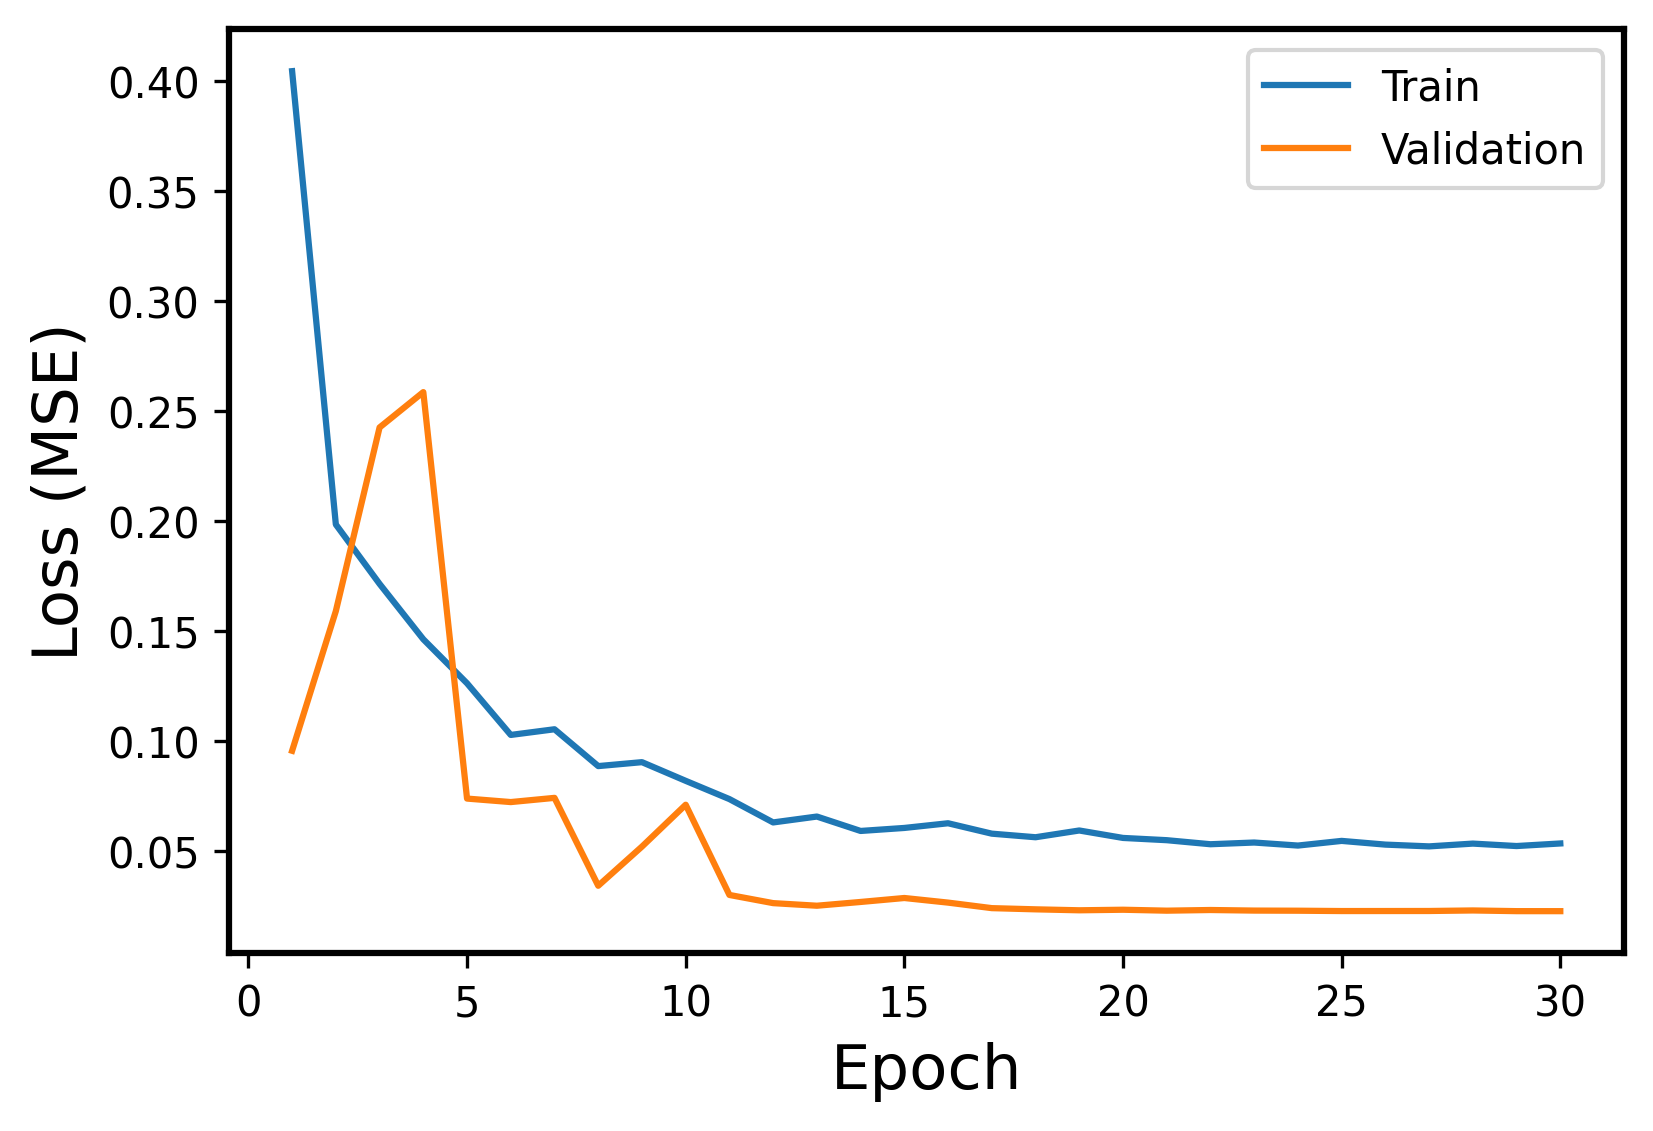

The table this chart was drawn from, first rows:
Epoch, Events, Error
1, Train, 0.4045
1, Validation, 0.09548
2, Train, 0.1984
2, Validation, 0.159
3, Train, 0.1714
3, Validation, 0.2425
4, Train, 0.1462
4, Validation, 0.2586
5, Train, 0.1262
5, Validation, 0.07375
6, Train, 0.1027
6, Validation, 0.07216
7, Train, 0.1053
7, Validation, 0.07407
8, Train, 0.08851
8, Validation, 0.0341
9, Train, 0.09031
9, Validation, 0.0519
10, Train, 0.08181
10, Validation, 0.07094
11, Train, 0.07351
11, Validation, 0.02992
12, Train, 0.0629
12, Validation, 0.0262
13, Train, 0.06557
13, Validation, 0.02502
14, Train, 0.05902
14, Validation, 0.02673
15, Train, 0.06039
15, Validation, 0.02853
16, Train, 0.06252
16, Validation, 0.02643
17, Train, 0.05779
17, Validation, 0.02392
18, Train, 0.05616
18, Validation, 0.02338
19, Train, 0.05923
19, Validation, 0.02294
20, Train, 0.05585
20, Validation, 0.02319
21, Train, 0.05482
21, Validation, 0.02277
22, Train, 0.05298
22, Validation, 0.02307
23, Train, 0.05376
23, Validation, 0.02281
24, Train, 0.05238
24, Validation, 0.02275
25, Train, 0.0545
25, Validation, 0.0226
26, Train, 0.05281
26, Validation, 0.0226
27, Train, 0.052
27, Validation, 0.02262
28, Train, 0.05327
28, Validation, 0.02286
29, Train, 0.05216
29, Validation, 0.02255
30, Train, 0.05333
30, Validation, 0.02254
